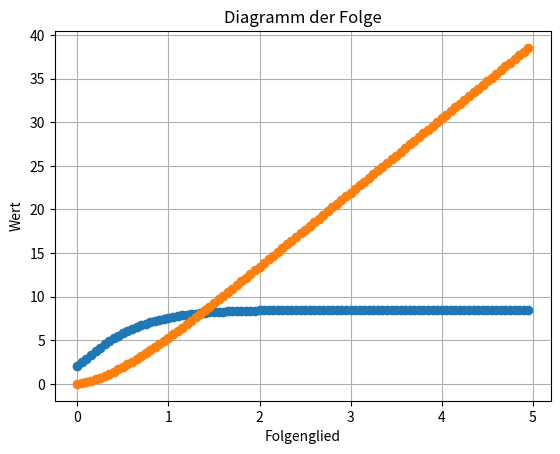

This figure's Python source:
import numpy as np
import matplotlib.pyplot as plt

Tmax = 5
dt = 0.05
v0 = 2
rho = 1.29
A = 0.00126
cw = 0.45
m = 0.0027
g = 9.81

time = np.zeros(int(Tmax/dt))
velocity = np.zeros(int(Tmax/dt))
acc = np.zeros(int(Tmax/dt))
dist = np.zeros(int(Tmax/dt))

velocity[0] = v0
dist[0] = 0

for x in range(time.size-1):
    #jedes Intervall ist dt lang
    time[x+1] = time[x] + dt


    #Die aktuelle Acceleration/Beschleunigung berechnen
    acc[x] = g - 0.5 * (cw * rho * A)/m * pow(velocity[x],2)
    #Die Steigerung der Geschwidnigkeit berechnen
    incV = acc[x] * dt
    #Zur aktuellen Geschwindigkeit die Graphen berechnen
    velocity[x+1] = velocity[x] + incV

    dist[x+1] = dist[x] + velocity[x] * dt

def plot(x_values, y_values):
    plt.plot(x_values, y_values, marker="o") #Diagramm erstellen
    plt.xlabel("Folgenglied")
    plt.ylabel("Wert")
    plt.title("Diagramm der Folge")
    plt.grid(True)
    #plt.show()

plot(time, velocity)
plot(time, dist)

plt.show()